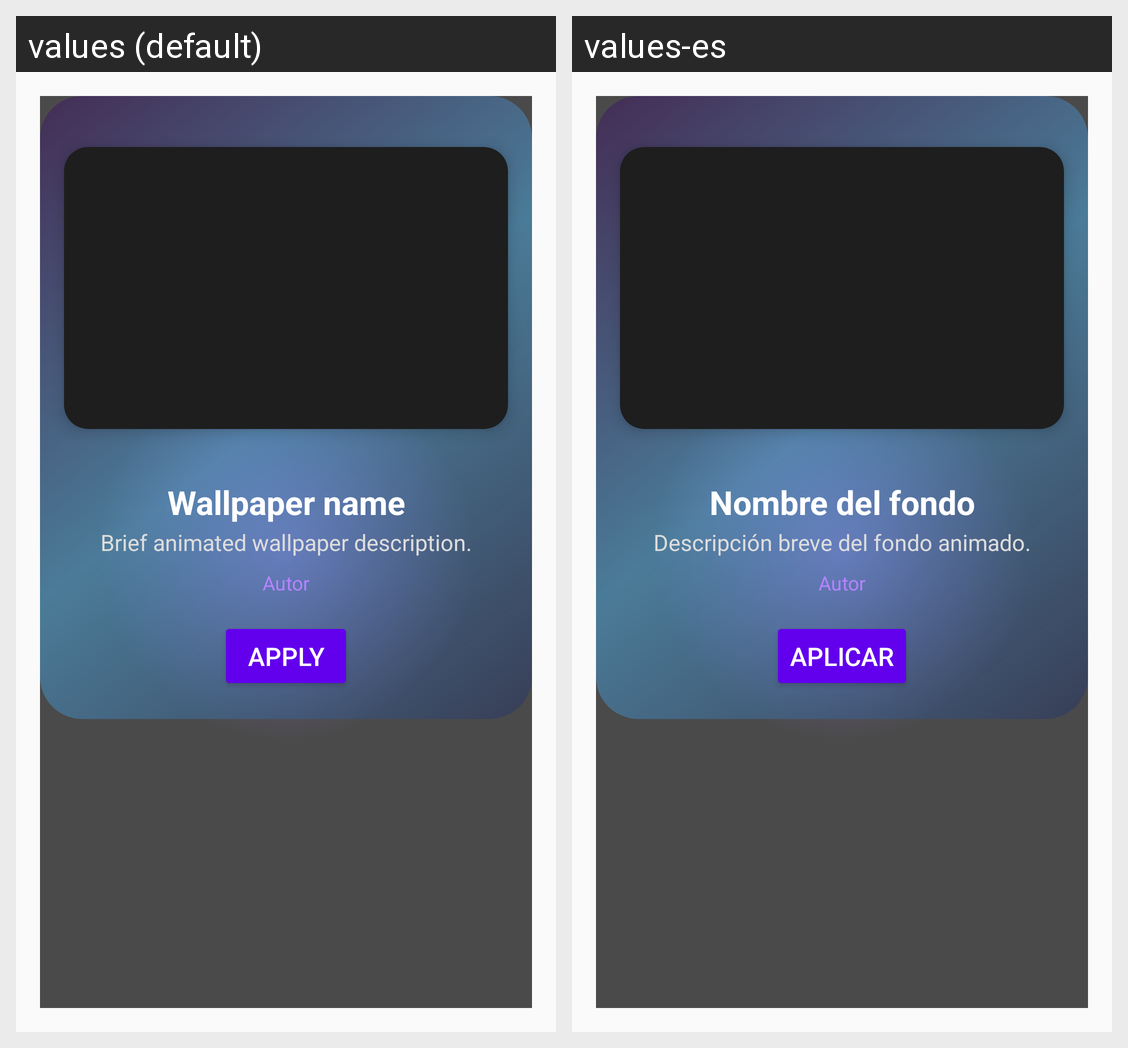

Translations of the strings shown on this Android screen, per locale in the grid:
Android screen res/layout/dialog_wallpaper_info.xml rendered under 2 locales, left to right: values (default), values-es. Device: Nexus 5 (rendered at 1080×1920; each locale shown at half size, 540×960, under a caption strip naming it); theme Theme.Blackholeglow.
Strings drawn on this screen, with the default value and each locale's value (text and hints the layout hard-codes, and strings that could not be matched under every locale, appear in the picture but are not listed):

wallpaper_title
  values: Wallpaper name
  values-es: Nombre del fondo

wallpaper_description
  values: Brief animated wallpaper description.
  values-es: Descripción breve del fondo animado.

apply
  values: Apply
  values-es: Aplicar
